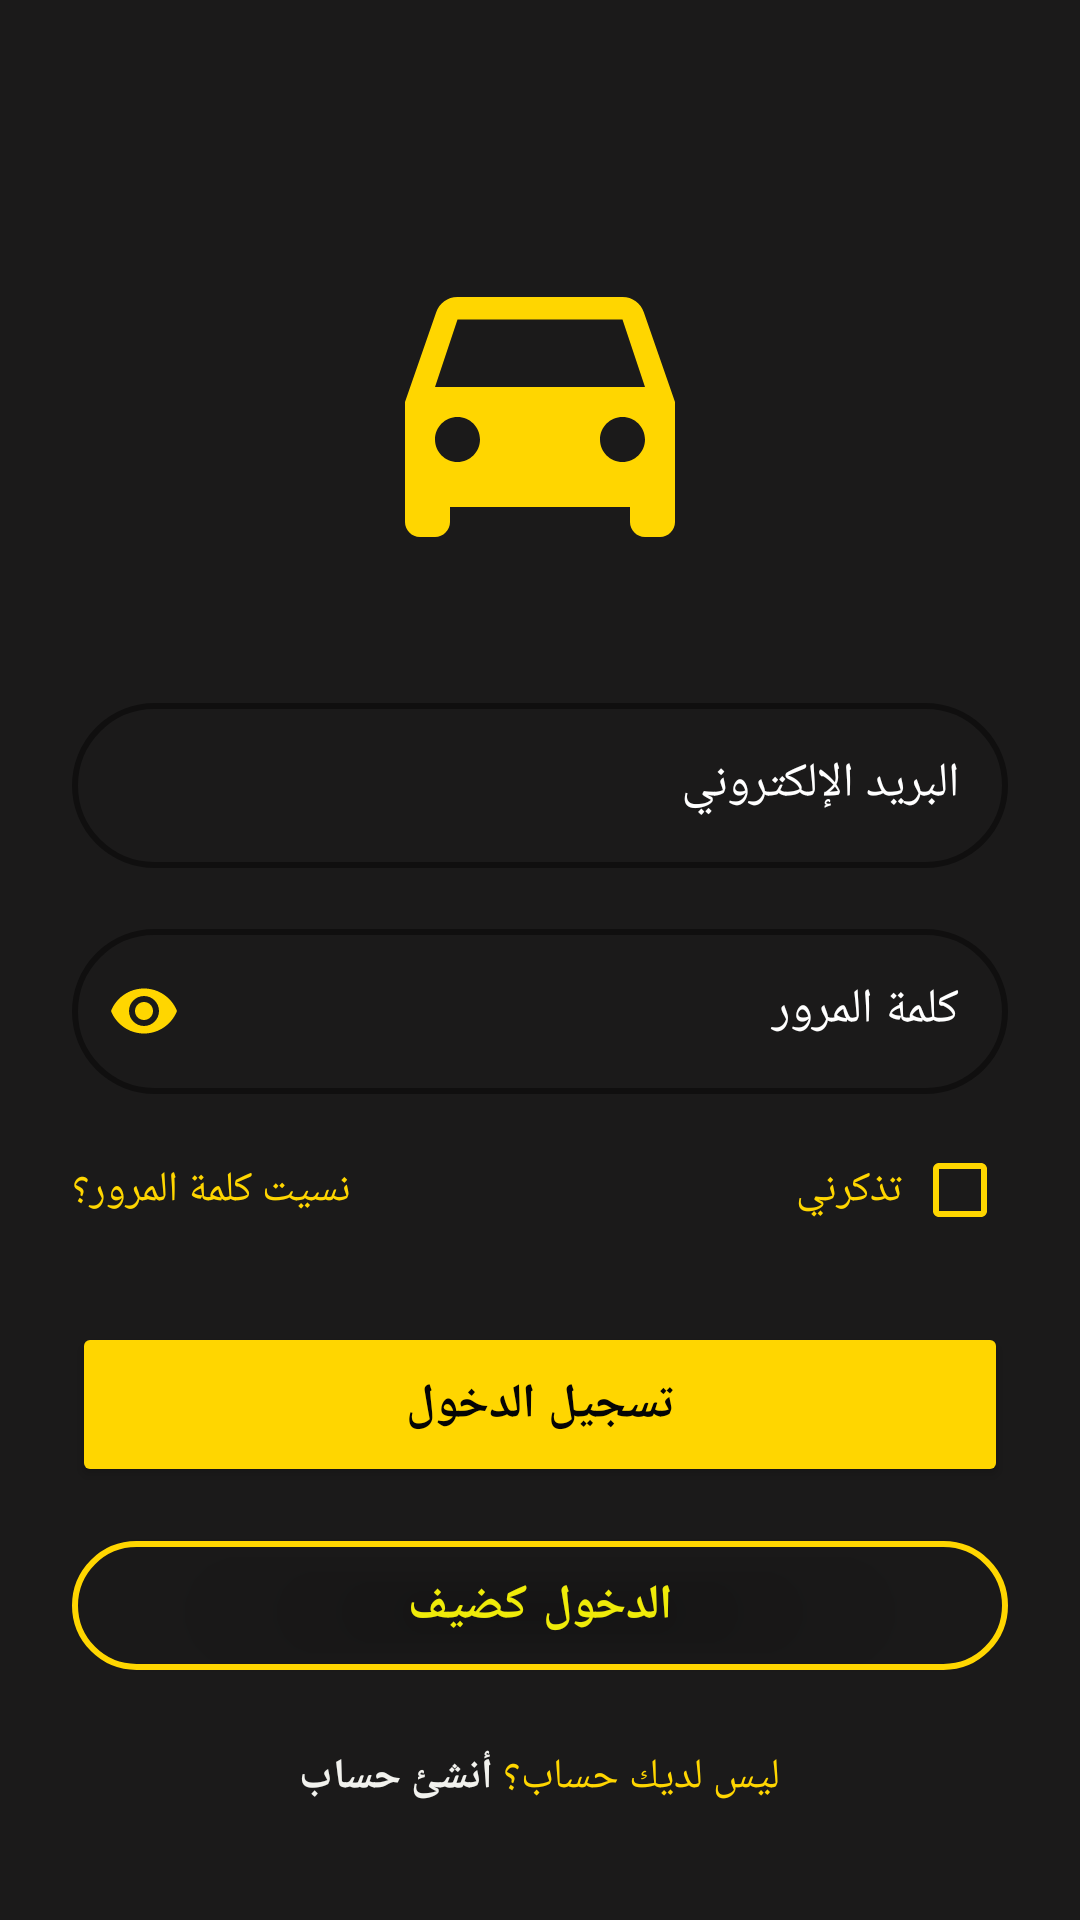

Here is an Android app screen rendered from its layout file. Give the layout XML and the strings, colors and styles it references.
<!-- AndroidManifest.xml: application theme Theme.SonicTaxi -->
<!-- res/layout/activity_login.xml -->
<?xml version="1.0" encoding="utf-8"?>
<LinearLayout xmlns:android="http://schemas.android.com/apk/res/android"
    xmlns:app="http://schemas.android.com/apk/res-auto"
    android:layout_width="match_parent"
    android:layout_height="match_parent"
    android:background="#1B1A1A"
    android:orientation="vertical"
    android:padding="24dp"
    android:gravity="center_horizontal"
    android:textDirection="rtl"
    android:layoutDirection="rtl">

    <ImageView
        android:id="@+id/ivLogo"
        android:layout_width="120dp"
        android:layout_height="120dp"
        android:layout_marginTop="50dp"
        android:layout_marginBottom="20dp"
        android:src="@drawable/ic_ride"
        app:tint="#FFD600"/>

    <com.google.android.material.textfield.TextInputLayout
        style="@style/WhiteHintTextInputLayout"
        android:layout_width="match_parent"
        android:layout_height="wrap_content"
        android:layout_marginTop="15dp"
        app:boxBackgroundMode="outline"
        app:boxStrokeColor="@color/accent_yellow"
        app:boxStrokeWidth="2dp"
        app:hintTextColor="@color/accent_yellow"
        app:boxCornerRadiusTopStart="30dp"
        app:boxCornerRadiusTopEnd="30dp"
        app:boxCornerRadiusBottomStart="30dp"
        app:boxCornerRadiusBottomEnd="30dp">

        <com.google.android.material.textfield.TextInputEditText
            android:id="@+id/etEmail"
            android:layout_width="match_parent"
            android:layout_height="55dp"
            android:hint="البريد الإلكتروني"
            android:inputType="textEmailAddress"
            android:textColor="#FBFAF9"
            android:textColorHint="#FFFFFF" />
    </com.google.android.material.textfield.TextInputLayout>

    <com.google.android.material.textfield.TextInputLayout
        style="@style/WhiteHintTextInputLayout"
        android:layout_width="match_parent"
        android:layout_height="wrap_content"
        android:layout_marginTop="15dp"
        app:boxBackgroundMode="outline"
        app:boxStrokeColor="@color/accent_yellow"
        app:boxStrokeWidth="2dp"
        app:hintTextColor="@color/accent_yellow"
        app:boxCornerRadiusTopStart="30dp"
        app:boxCornerRadiusTopEnd="30dp"
        app:boxCornerRadiusBottomStart="30dp"
        app:boxCornerRadiusBottomEnd="30dp"
        app:passwordToggleEnabled="true"
        app:passwordToggleTint="#FFD600">

        <com.google.android.material.textfield.TextInputEditText
            android:id="@+id/etPassword"
            android:layout_width="match_parent"
            android:layout_height="55dp"
            android:hint="كلمة المرور"
            android:inputType="textPassword"
            android:textColor="#FFFFFF"
            android:textColorHint="#FFFFFF" />
    </com.google.android.material.textfield.TextInputLayout>

    <LinearLayout
        android:layout_width="match_parent"
        android:layout_height="wrap_content"
        android:layout_marginTop="8dp"
        android:gravity="center_vertical">

        <CheckBox
            android:id="@+id/cbRememberMe"
            android:layout_width="wrap_content"
            android:layout_height="wrap_content"
            android:text=" تذكرني "
            android:textColor="#FFD600"
            android:buttonTint="#FFD600"/>

        <View
            android:layout_width="0dp"
            android:layout_height="0dp"
            android:layout_weight="1"/>

        <TextView
            android:id="@+id/tvForgotPassword"
            android:layout_width="wrap_content"
            android:layout_height="wrap_content"
            android:text="نسيت كلمة المرور؟"
            android:textColor="#FFD600"/>
    </LinearLayout>

    <Button
        android:id="@+id/btnLogin"
        android:layout_width="match_parent"
        android:layout_height="55dp"
        android:layout_marginTop="20dp"
        android:backgroundTint="#FFD600"
        android:text="تسجيل الدخول"
        android:textColor="#050505"
        android:textStyle="bold"
        android:textSize="16sp"
        app:cornerRadius="30dp"/>

    <com.google.android.material.button.MaterialButton
        android:id="@+id/btnGuestLogin"
        android:layout_width="match_parent"
        android:layout_height="55dp"
        android:layout_marginTop="12dp"
        android:text="الدخول كضيف"
        android:textColor="#EFEB09"
        android:textStyle="bold"
        android:textSize="16sp"
        app:strokeColor="#FFD600"
        app:strokeWidth="2dp"
        app:backgroundTint="@android:color/transparent"
        app:cornerRadius="30dp" />

    <LinearLayout
        android:layout_width="wrap_content"
        android:layout_height="wrap_content"
        android:layout_marginTop="20dp"
        android:orientation="horizontal"
        android:gravity="center">

        <TextView
            android:layout_width="wrap_content"
            android:layout_height="wrap_content"
            android:text="ليس لديك حساب؟ "
            android:textColor="#FFD600" />

        <TextView
            android:id="@+id/tvSignUp"
            android:layout_width="wrap_content"
            android:layout_height="wrap_content"
            android:text="أنشئ حساب"
            android:textColor="#F2F2EE"
            android:textStyle="bold" />
    </LinearLayout>
</LinearLayout>
<!-- resources referenced by this layout -->
<resources>
  <color name="accent_yellow">#FFD600</color>
  <!-- drawable ic_ride (drawable) -->
  <?xml version="1.0" encoding="utf-8"?>
  <vector xmlns:android="http://schemas.android.com/apk/res/android"
      android:width="24dp"
      android:height="24dp"
      android:viewportWidth="24"
      android:viewportHeight="24">
      <path
          android:fillColor="@android:color/white"
          android:pathData="M18.92,6.01C18.72,5.42 18.16,5 17.5,5h-11c-0.66,0 -1.21,0.42 -1.42,1.01L3,12v8c0,0.55 0.45,1 1,1h1c0.55,0 1,-0.45 1,-1v-1h12v1c0,0.55 0.45,1 1,1h1c0.55,0 1,-0.45 1,-1v-8l-2.08,-5.99zM6.5,16c-0.83,0 -1.5,-0.67 -1.5,-1.5S5.67,13 6.5,13s1.5,0.67 1.5,1.5S7.33,16 6.5,16zM17.5,16c-0.83,0 -1.5,-0.67 -1.5,-1.5S16.67,13 17.5,13s1.5,0.67 1.5,1.5S18.33,16 17.5,16zM5,11l1.5,-4.5h11L19,11H5z"/>
  </vector>
  <style name="WhiteHintTextInputLayout" parent="Widget.MaterialComponents.TextInputLayout.OutlinedBox">
          <item name="hintTextColor">@color/accent_yellow</item>
          <item name="android:textColorHint">@color/app_white</item>
      </style>
  <style name="Theme.SonicTaxi" parent="Theme.MaterialComponents.DayNight.NoActionBar">
          <item name="android:statusBarColor">#121212</item>
          <item name="android:windowLightStatusBar">false</item>
  
          <item name="colorPrimary">#121212</item>
          <item name="colorPrimaryVariant">#121212</item>
          <item name="colorSecondary">#FFD600</item>
  
          
          <item name="colorOnSurface">@color/app_white</item>
          <item name="editTextStyle">@style/Widget.AppCompat.EditText</item>
      </style>
  <color name="app_white">#FFFFFF</color>
</resources>
